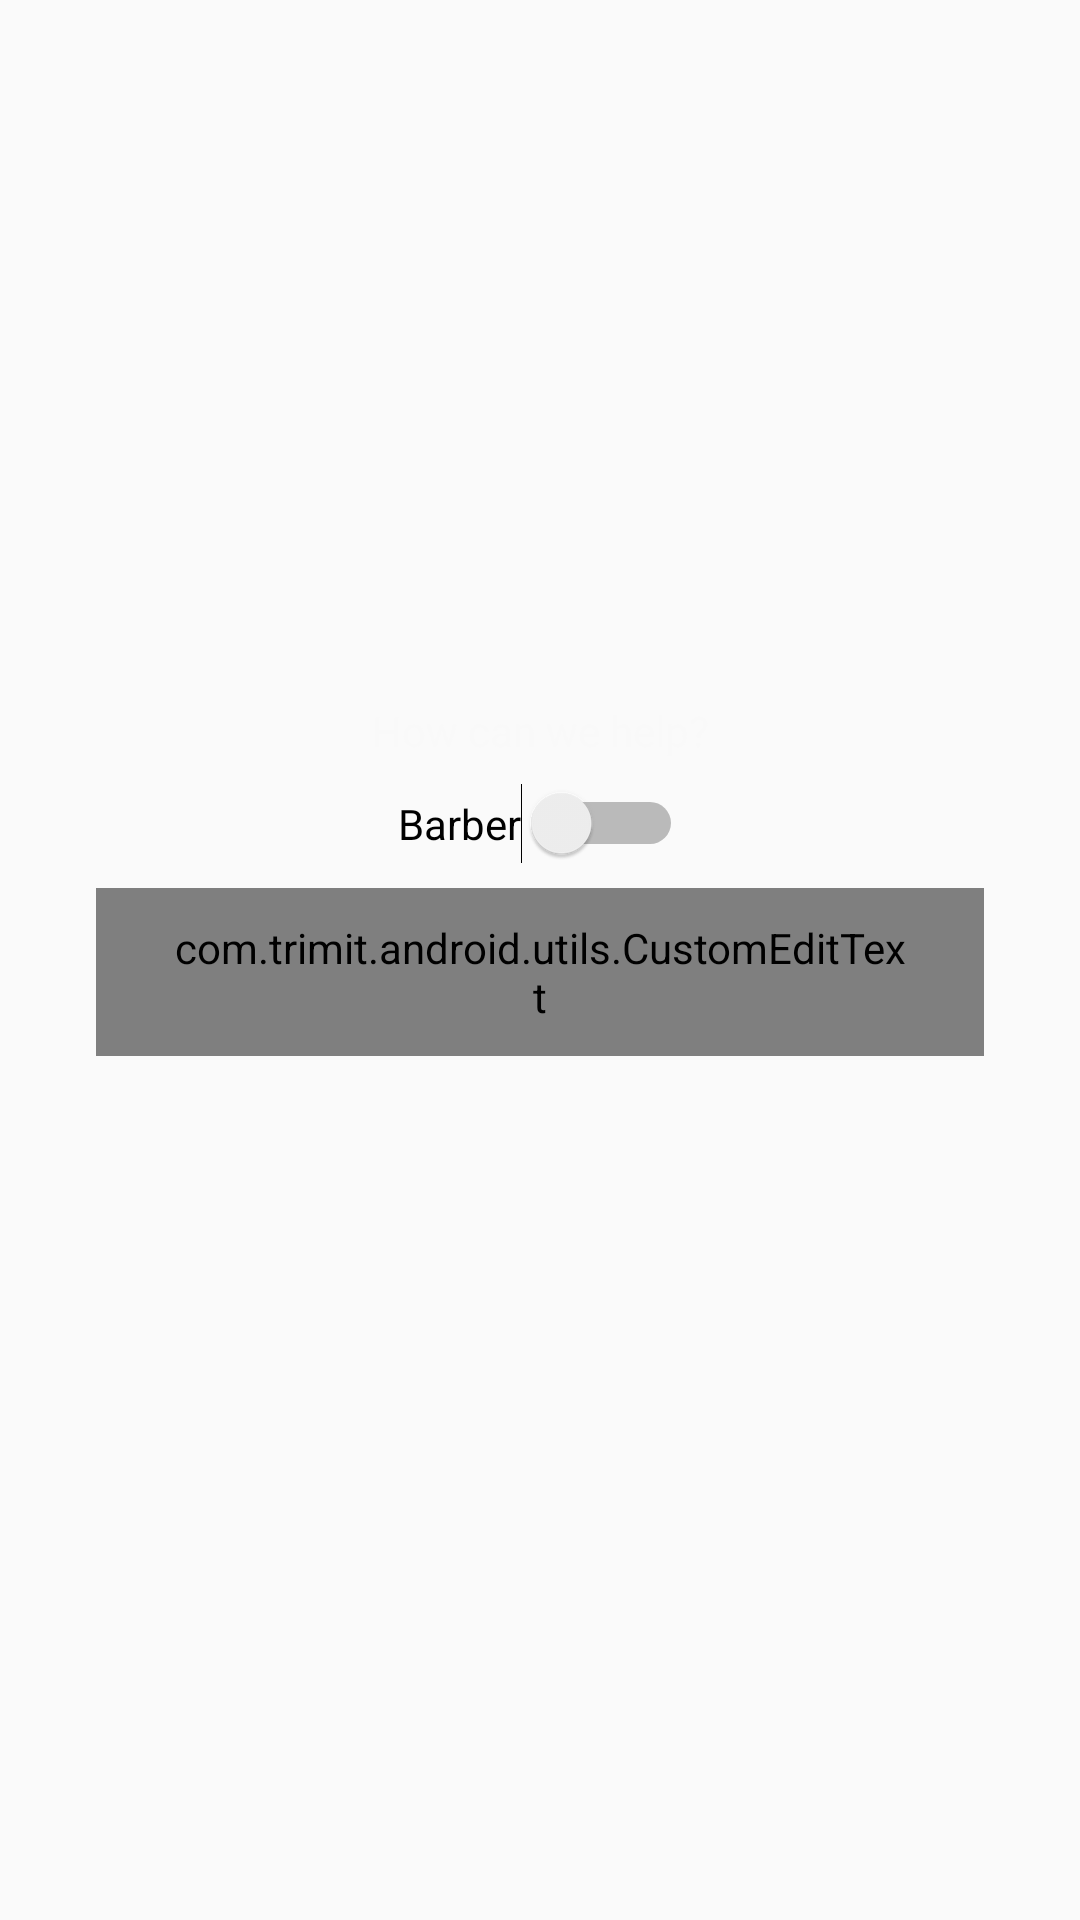

This screen was rendered from an Android layout file. Write that file and the resources it references.
<!-- AndroidManifest.xml: application theme AppTheme -->
<!-- res/layout/content_search.xml -->
<?xml version="1.0" encoding="utf-8"?>
<android.support.constraint.ConstraintLayout xmlns:android="http://schemas.android.com/apk/res/android"
    xmlns:app="http://schemas.android.com/apk/res-auto"
    xmlns:tools="http://schemas.android.com/tools"
    android:layout_width="match_parent"
    android:layout_height="match_parent"
    tools:layout_editor_absoluteY="0dp"
    tools:layout_editor_absoluteX="0dp">


    <ImageView
        android:id="@+id/imageView"
        android:layout_width="64dp"
        android:layout_height="64dp"
        app:srcCompat="@drawable/btn_search"
        app:layout_constraintRight_toRightOf="parent"
        app:layout_constraintLeft_toLeftOf="parent"
        android:layout_marginTop="8dp"
        app:layout_constraintTop_toBottomOf="@+id/et_postcode"
        app:layout_constraintBottom_toBottomOf="parent"
        android:layout_marginBottom="8dp" />

    <TextView
        android:id="@+id/textView"
        android:layout_width="wrap_content"
        android:layout_height="wrap_content"
        android:text="@string/how_can_we_help"
        app:layout_constraintLeft_toLeftOf="parent"
        app:layout_constraintRight_toRightOf="parent"
        android:layout_marginBottom="8dp"
        app:layout_constraintBottom_toTopOf="@+id/switch1" />

    <Switch
        android:id="@+id/switch1"
        android:layout_width="wrap_content"
        android:layout_height="wrap_content"
        android:layout_marginBottom="8dp"
        android:text="Barber"
        app:layout_constraintBottom_toTopOf="@+id/et_postcode"
        app:layout_constraintLeft_toLeftOf="parent"
        app:layout_constraintRight_toRightOf="parent"
        android:layout_marginLeft="8dp"
        app:layout_constraintHorizontal_bias="0.501"
        android:layout_marginRight="8dp" />
    <com.trimit.android.utils.CustomEditText
        android:id="@+id/et_postcode"
        android:layout_width="0dp"
        android:layout_height="56dp"
        android:layout_marginLeft="32dp"
        android:layout_marginRight="32dp"
        android:hint="@string/postcode"
        android:inputType="number"
        android:paddingLeft="24dp"
        android:paddingRight="24dp"
        app:layout_constraintLeft_toLeftOf="parent"
        app:layout_constraintRight_toRightOf="parent"
        app:layout_constraintBottom_toBottomOf="parent"
        app:layout_constraintTop_toTopOf="parent"
        android:layout_marginStart="32dp"
        android:layout_marginEnd="32dp"
        android:layout_marginTop="8dp"/>
</android.support.constraint.ConstraintLayout>
<!-- resources referenced by this layout -->
<resources>
  <string name="how_can_we_help">How can we help?</string>
  <string name="postcode">Current postcode</string>
  <style name="AppTheme" parent="Theme.AppCompat.Light.NoActionBar">
          
          <item name="colorPrimary">@color/colorPrimary</item>
          <item name="colorPrimaryDark">@color/colorPrimaryDark</item>
          <item name="colorAccent">@color/colorAccent</item>
          <item name="android:textColorPrimary">@color/colorTextPrimary</item>
          <item name="android:textColorSecondary">@color/colorTextAccent</item>
          <item name="android:editTextBackground">@drawable/et_bg</item>
          <item name="android:editTextColor">@color/colorTextAccent</item>
          <item name="android:textColorHint">@color/colorTextPrimary</item>
          <item name="android:textColor">@color/colorTextPrimary</item>
          <item name="android:textViewStyle">@style/AppTheme.Widget.TextView</item>
          <item name="android:editTextStyle">@style/AppTheme.Widget.EditText</item>
          <item name="windowActionBar">false</item>
  
      </style>
  <color name="colorPrimary">#13a687</color>
  <color name="colorPrimaryDark">#087f23</color>
  <color name="colorAccent">#fdb509</color>
  <color name="colorTextPrimary">#f9f9f9</color>
  <color name="colorTextAccent">#f9f9f9</color>
  <!-- drawable et_bg: png bitmap (drawable, 12515 bytes) -->
  <style name="AppTheme.Widget.TextView" parent="android:Widget.Holo.Light.TextView">
          <item name="fontPath">fonts/Gotham-Light.otf</item>
      </style>
  <style name="AppTheme.Widget.EditText" parent="android:Widget.Holo.Light.EditText">
          <item name="fontPath">fonts/Gotham-Light.otf</item>
      </style>
</resources>
